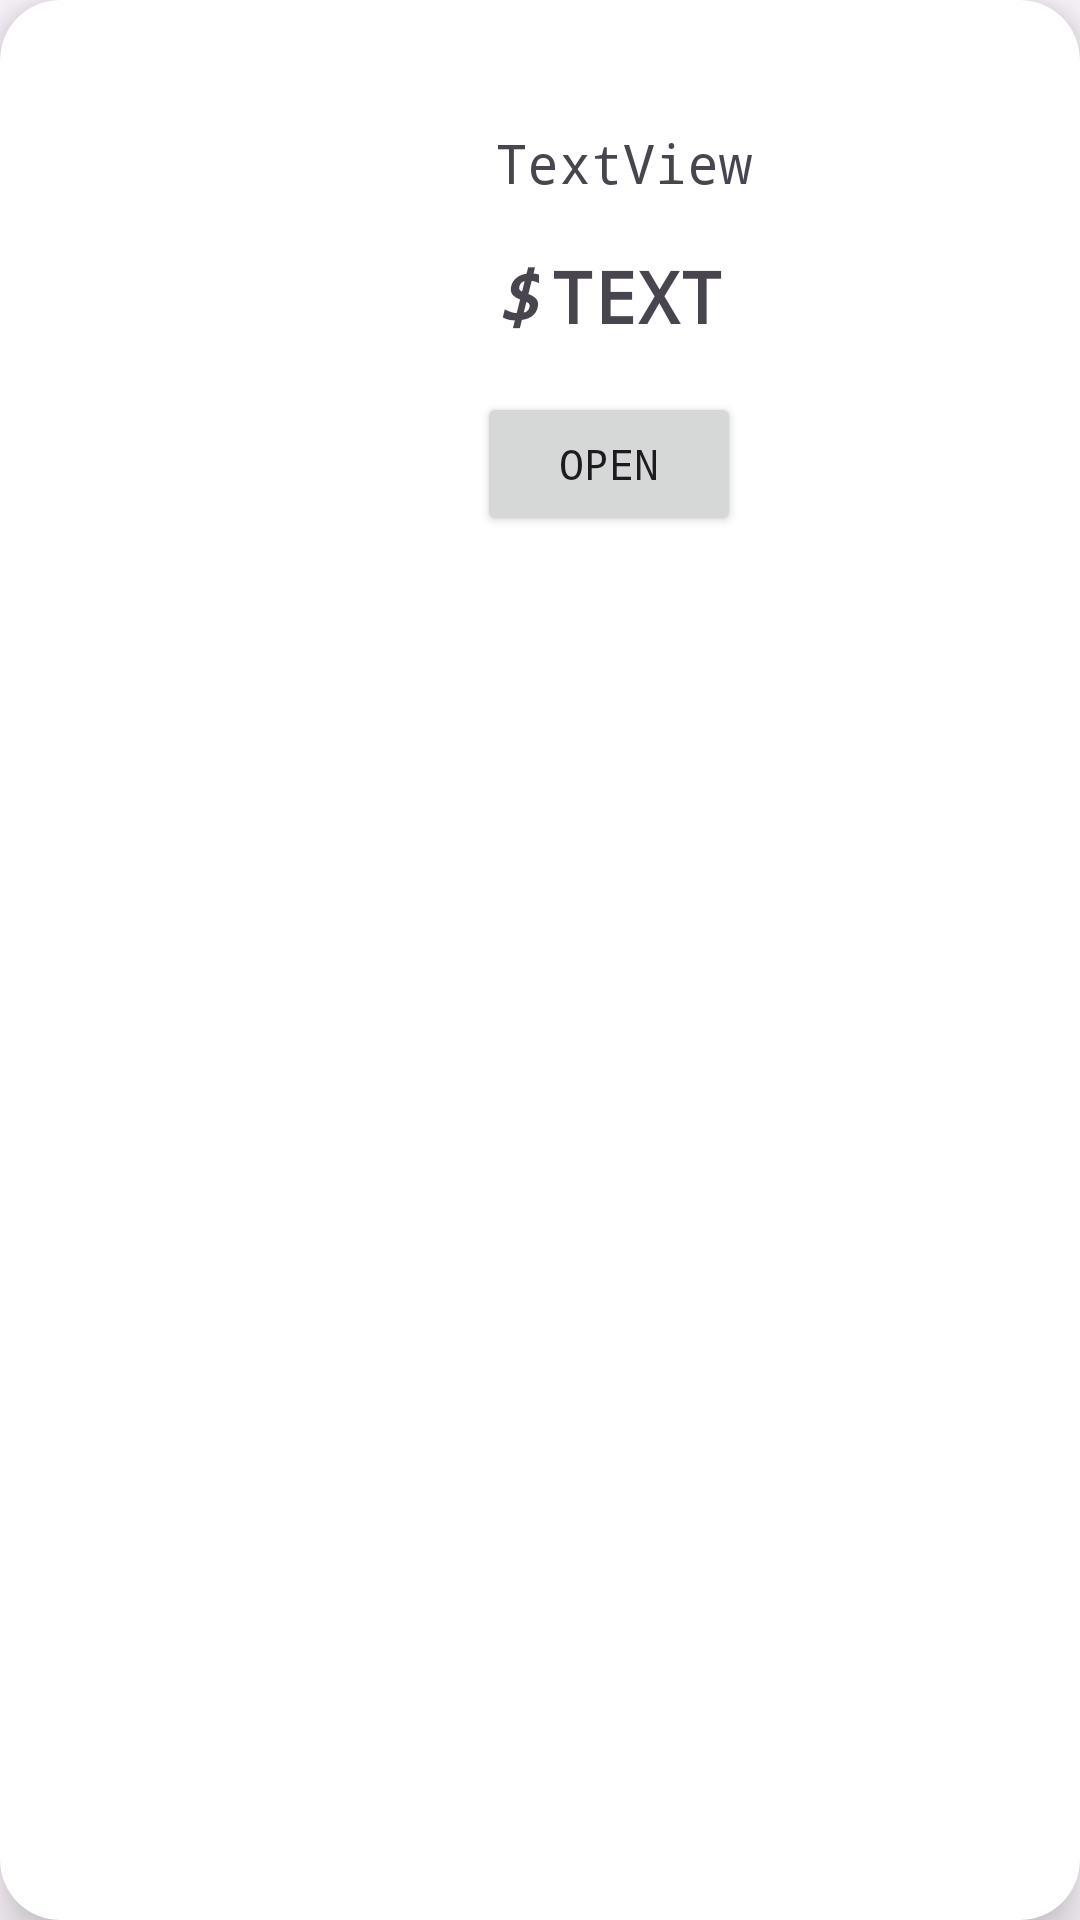

The Android layout XML behind this screen, and the referenced resources:
<!-- AndroidManifest.xml: application theme Theme.ProductList_App -->
<!-- res/layout/product_item.xml -->
<?xml version="1.0" encoding="utf-8"?>
<androidx.cardview.widget.CardView xmlns:android="http://schemas.android.com/apk/res/android"
    xmlns:app="http://schemas.android.com/apk/res-auto"
    xmlns:tools="http://schemas.android.com/tools"
    android:layout_width="match_parent"
    android:layout_height="wrap_content"
    android:layout_margin="10dp"
    android:backgroundTint="#FFFFFF"
    android:elevation="10dp"
    android:fadingEdgeLength="10dp"
    app:cardCornerRadius="20dp"
    app:cardElevation="10dp"
    app:cardMaxElevation="15dp">

    <androidx.constraintlayout.widget.ConstraintLayout
        android:layout_width="match_parent"
        android:layout_height="wrap_content">

        <ImageView
            android:id="@+id/productItemIv"
            android:layout_width="133dp"
            android:layout_height="150dp"
            android:layout_marginStart="16dp"
            android:layout_marginTop="16dp"
            android:layout_marginBottom="16dp"
            android:contentDescription="Image"
            app:layout_constraintBottom_toBottomOf="parent"
            app:layout_constraintStart_toStartOf="parent"
            app:layout_constraintTop_toTopOf="parent"
            app:srcCompat="?android:attr/scrollbarTrackVertical" />

        <TextView
            android:id="@+id/productItemTitleTv"
            android:layout_width="0dp"
            android:layout_height="wrap_content"
            android:layout_marginStart="16dp"
            android:layout_marginTop="42dp"
            android:layout_marginEnd="16dp"
            android:fontFamily="monospace"
            android:maxLines="3"
            android:text="TextView"
            android:textAlignment="textStart"
            android:textAllCaps="false"
            android:textSize="18sp"
            app:layout_constraintEnd_toEndOf="parent"
            app:layout_constraintHorizontal_bias="0.0"
            app:layout_constraintStart_toEndOf="@+id/productItemIv"
            app:layout_constraintTop_toTopOf="parent" />

        <TextView
            android:id="@+id/productItemAmtTv"
            android:layout_width="0dp"
            android:layout_height="wrap_content"
            android:layout_marginStart="4dp"
            android:layout_marginEnd="16dp"
            android:fontFamily="monospace"
            android:text="Text"
            android:textAllCaps="true"
            android:textSize="24sp"
            android:textStyle="bold"
            app:layout_constraintBottom_toBottomOf="@+id/textView"
            app:layout_constraintEnd_toEndOf="parent"
            app:layout_constraintHorizontal_bias="1.0"
            app:layout_constraintStart_toEndOf="@+id/textView"
            app:layout_constraintTop_toTopOf="@+id/textView"
            app:layout_constraintVertical_bias="0.0" />

        <TextView
            android:id="@+id/textView"
            android:layout_width="wrap_content"
            android:layout_height="wrap_content"
            android:layout_marginStart="16dp"
            android:layout_marginTop="16dp"
            android:layout_marginBottom="80dp"
            android:fontFamily="monospace"
            android:text="$"
            android:textAllCaps="false"
            android:textSize="24sp"
            android:textStyle="bold|italic"
            app:layout_constraintBottom_toBottomOf="parent"
            app:layout_constraintStart_toEndOf="@+id/productItemIv"
            app:layout_constraintTop_toBottomOf="@+id/productItemTitleTv"
            app:layout_constraintVertical_bias="0.0" />

        <Button
            android:id="@+id/saveBtn"
            android:layout_width="wrap_content"
            android:layout_height="wrap_content"
            android:layout_marginTop="16dp"
            android:layout_marginEnd="76dp"
            android:layout_marginBottom="16dp"
            android:fontFamily="monospace"
            android:text="Open"
            app:cornerRadius="20dp"
            app:layout_constraintBottom_toBottomOf="parent"
            app:layout_constraintEnd_toEndOf="parent"
            app:layout_constraintHorizontal_bias="0.21"
            app:layout_constraintStart_toEndOf="@+id/productItemIv"
            app:layout_constraintTop_toBottomOf="@+id/textView"
            app:layout_constraintVertical_bias="0.0" />


    </androidx.constraintlayout.widget.ConstraintLayout>
</androidx.cardview.widget.CardView>
<!-- resources referenced by this layout -->
<resources>
  <style name="Theme.ProductList_App" parent="Base.Theme.ProductList_App" />
  <style name="Base.Theme.ProductList_App" parent="Theme.Material3.DayNight.NoActionBar">
          
          <item name="colorPrimary">@color/purple_500</item>
          <item name="colorPrimaryVariant">@color/purple_700</item>
          <item name="colorOnPrimary">@color/white</item>
          
          <item name="colorSecondary">@color/teal_200</item>
          <item name="colorSecondaryVariant">@color/teal_700</item>
          <item name="colorOnSecondary">@color/black</item>
          
          <item name="android:statusBarColor" tools:targetApi="l">?attr/colorPrimaryVariant</item>
          
      </style>
  <color name="purple_500">#1E221F</color>
  <color name="purple_700">#1E221F</color>
  <color name="white">#FFFFFFFF</color>
  <color name="teal_200">#FF03DAC5</color>
  <color name="teal_700">#FF018786</color>
  <color name="black">#FF000000</color>
</resources>
